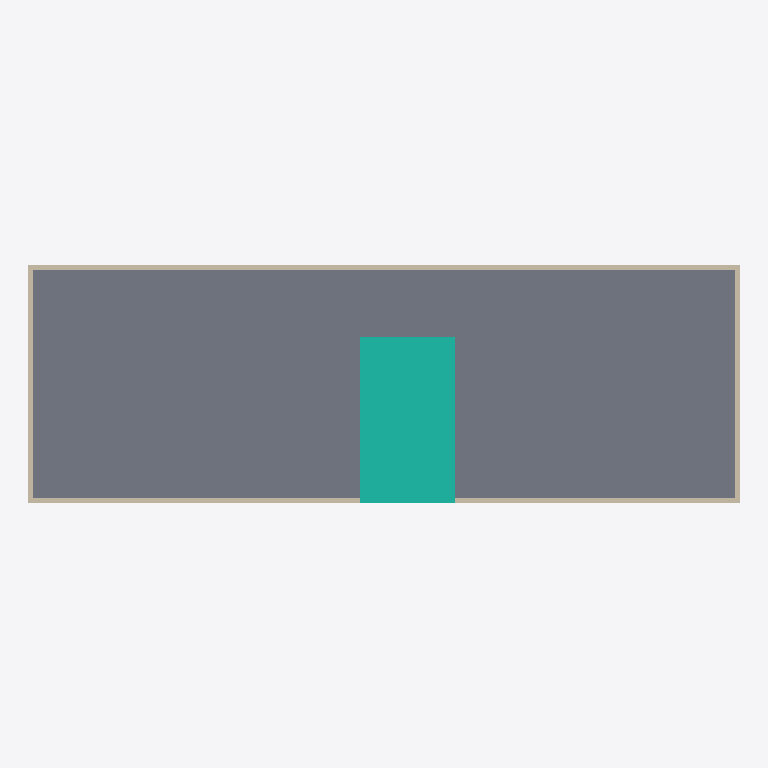
Plan cut of the same IFC building model at storey 'Ground Floor' (level 0.00 m, cut at 1.40 m), seen from above with north up, elements coloured by IFC class (only those large enough to see are counted): 4 walls (beige), 1 slab (grey), 1 curtain wall (teal). Cut surfaces are drawn darker.
Extent 30.0 m × 10.0 m × 3.3 m (x, y, z). Storeys (1): Ground Floor at 0.00 m. Elements (7): 4 IfcWall, 1 IfcCurtainWall, 1 IfcRoof, 1 IfcSlab.

HEADER;
FILE_DESCRIPTION(('ViewDefinition[DesignTransferView]'),'2;1');
FILE_NAME('/dev/null','2026-04-21T15:47:32+00:00',(''),(''),'IfcOpenShell 0.8.5','IfcOpenShell 0.8.5','Nobody');
FILE_SCHEMA(('IFC4'));
ENDSEC;
DATA;
#1=IFCPROJECT('3YaXwYY8z1HPT37PRDnYDm',$,'c17 result',$,$,$,$,(#10,#15),#5);
#17=IFCSITE('2TrvCz3O15D9iRwutfIFjf',$,'Site',$,$,$,$,$,$,$,$,$,$,$);
#18=IFCBUILDING('3w3BEGYtX67fRN8NddGtLn',$,'Building',$,$,$,$,$,$,$,$,$);
#21=IFCBUILDINGSTOREY('0YIQE0rsrBYfRGHbedqrFy',$,'Ground Floor',$,$,#32,$,$,$,0.0);
#197=IFCSLAB('2G6fVjFSfCL968zPXZMc7E',$,'RenovatedSlab',$,$,#215,#204,$,$);
#322=IFCCURTAINWALL('0096QARqbE3eKZ3ZMyOadF',$,'ConnectorGlazing',$,$,#339,#329,$,$);
#278=IFCWALL('1g1fSqrzLFNPZfeNDRnw9X',$,'Res-C',$,$,#299,#289,$,$);
#234=IFCWALL('1os7mMlQD7hgnIatBGr_VX',$,'Res-A',$,$,#255,#245,$,$);
#256=IFCWALL('0FFl9BTGLEq88pGuyqsEDE',$,'Res-B',$,$,#277,#267,$,$);
#300=IFCWALL('2A7488PcP7qwxcaN9OsemH',$,'Res-D',$,$,#321,#311,$,$);
ENDSEC;
